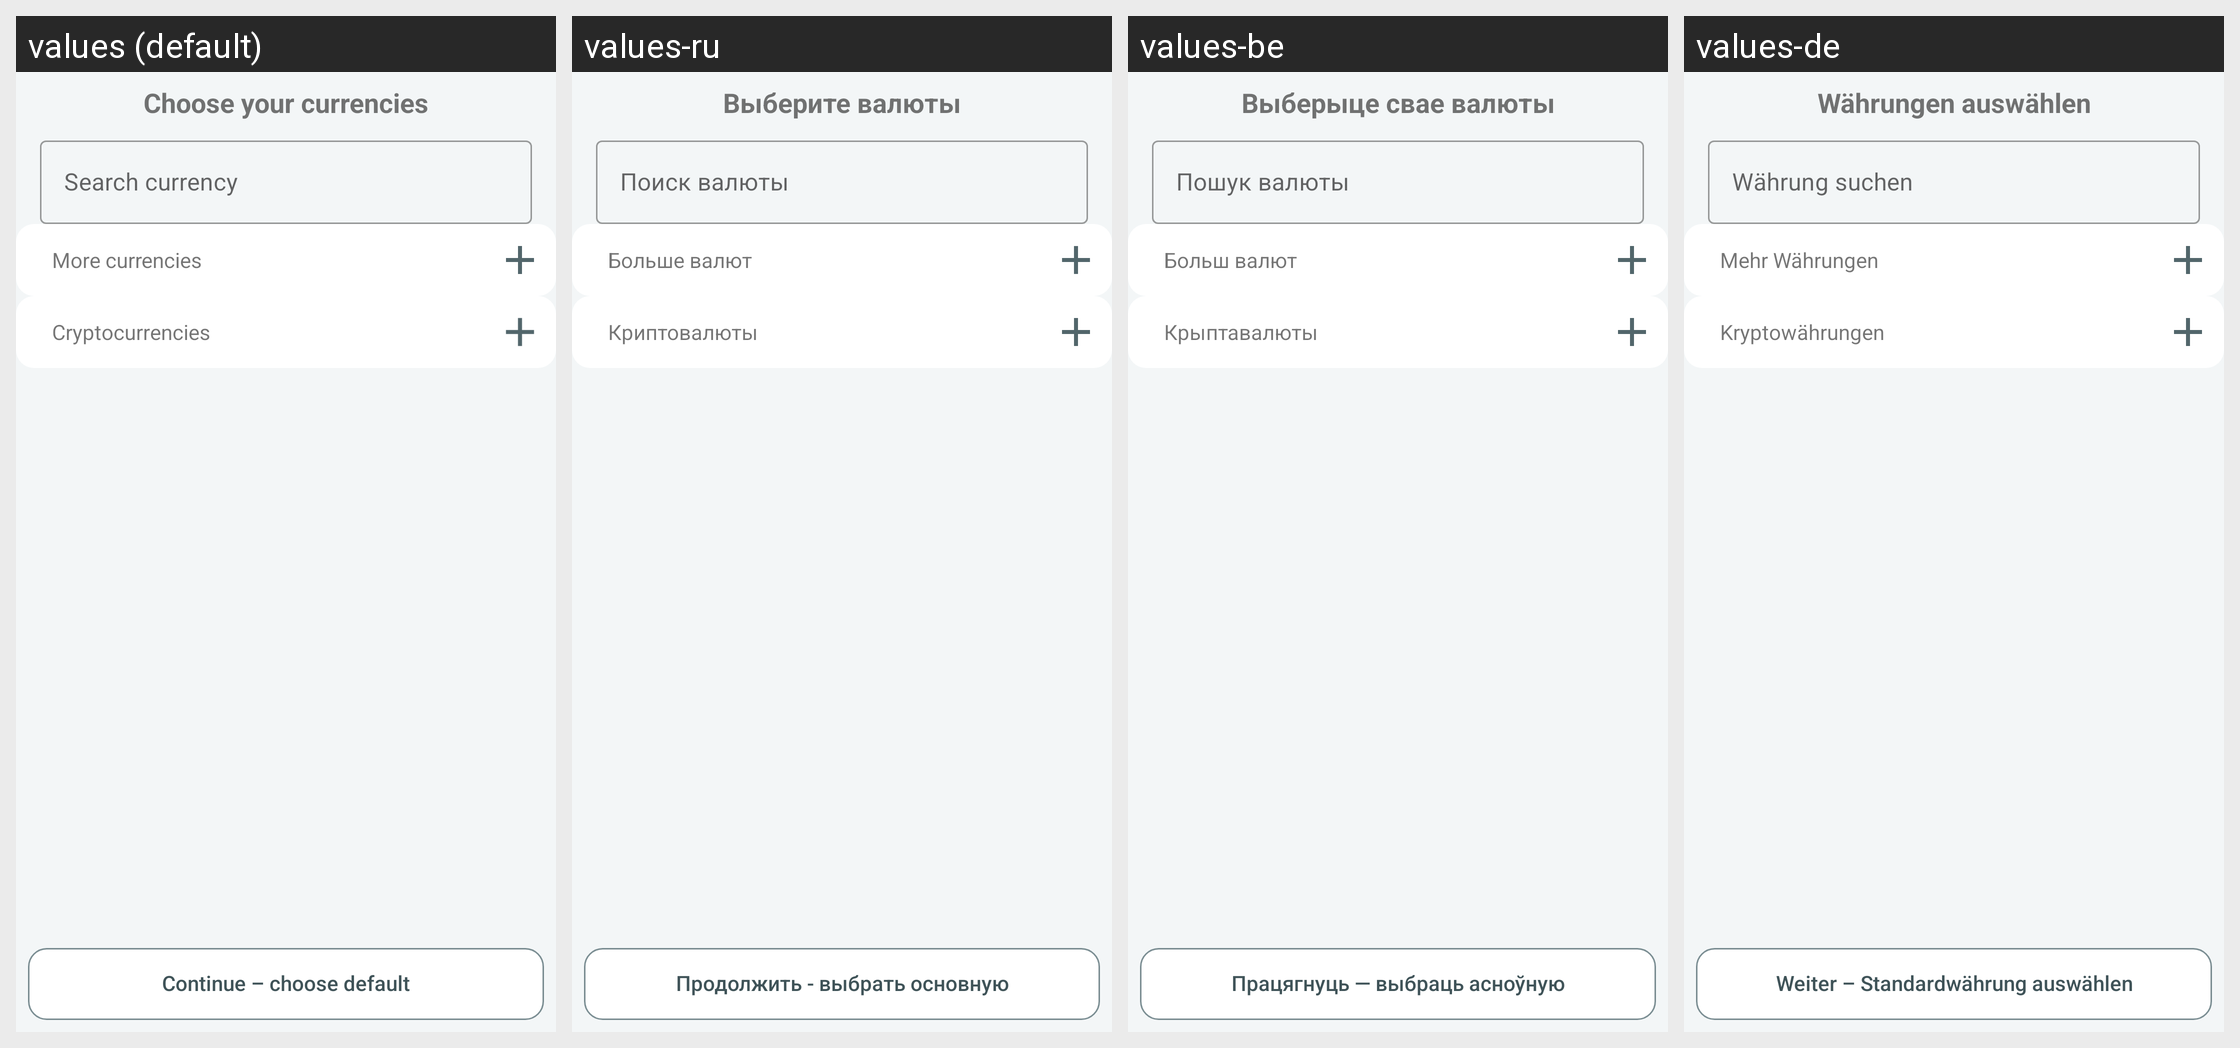

The Android screen above is rendered under several locales of the same app. Produce the string resources it draws, with the default and per-locale values.
Android screen res/layout/fragment_first_launch_select_currencies.xml rendered under 4 locales, left to right: values (default), values-ru, values-be, values-de. Device: Nexus 5 (rendered at 1080×1920; each locale shown at half size, 540×960, under a caption strip naming it); theme Theme.MyHomeBookkeeping.
Other locales in the repository, not shown: values-pl.
Strings drawn on this screen, with the default value and each locale's value (text and hints the layout hard-codes, and strings that could not be matched under every locale, appear in the picture but are not listed):

first_launch_currencies_title
  values: Choose your currencies
  values-ru: Выберите валюты
  values-be: Выберыце свае валюты
  values-de: Währungen auswählen

first_launch_currencies_search_hint
  values: Search currency
  values-ru: Поиск валюты
  values-be: Пошук валюты
  values-de: Währung suchen

first_launch_currencies_more
  values: More currencies
  values-ru: Больше валют
  values-be: Больш валют
  values-de: Mehr Währungen

first_launch_currencies_crypto
  values: Cryptocurrencies
  values-ru: Криптовалюты
  values-be: Крыптавалюты
  values-de: Kryptowährungen
